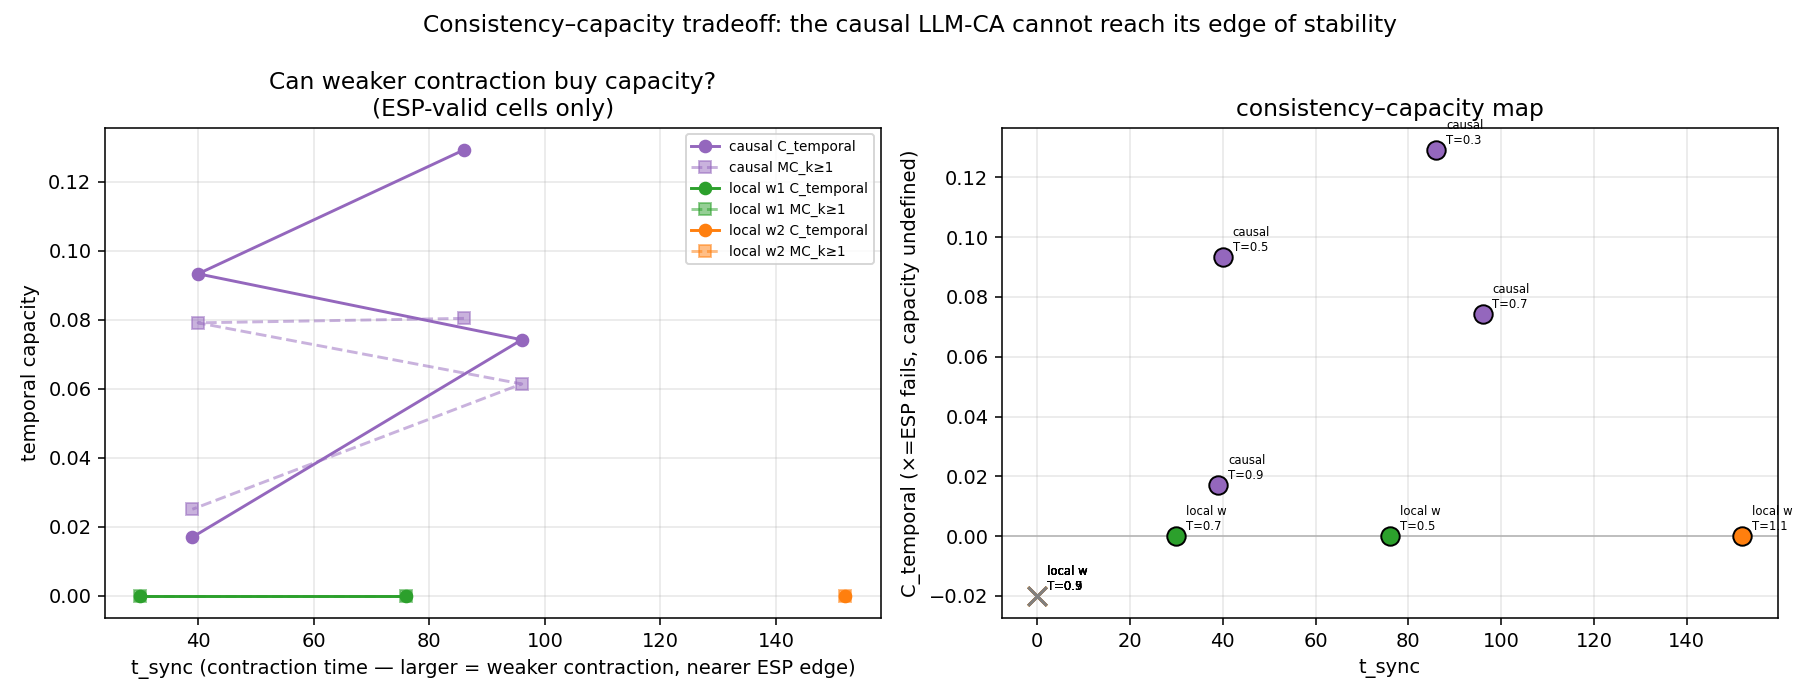

Values plotted in this chart, from the file beside it:
label, arch, window, temp, esp_final_hamming, esp_ok, t_sync, washout_gt_tsync, MC, MC_kge1, C_inst, C_temporal, eff_rank
causal, causal, , 0.3, 0.0, 1, 86, 1, 0.4007, 0.0804, 0.7559, 0.1292, 368
causal, causal, , 0.5, 0.0, 1, 40, 1, 0.3605, 0.0791, 0.6134, 0.0933, 368
causal, causal, , 0.7, 0.0, 1, 96, 1, 0.301, 0.0614, 0.5331, 0.0742, 368
causal, causal, , 0.9, 0.0, 1, 39, 1, 0.2015, 0.0251, 0.369, 0.017, 368
local w1, local, 1, 0.3, 0.2058, 0, -1, 0, , , , , 
local w1, local, 1, 0.5, 0.0, 1, 76, 1, 0.0386, 0.0, 0.0559, 0.0, 296
local w1, local, 1, 0.7, 0.0, 1, 30, 1, 0.0146, 0.0, 0.0146, 0.0, 296
local w2, local, 2, 0.5, 0.7036, 0, -1, 0, , , , , 
local w2, local, 2, 0.7, 0.6453, 0, -1, 0, , , , , 
local w2, local, 2, 0.9, 0.4304, 0, -1, 0, , , , , 
local w2, local, 2, 1.1, 0.0043, 1, 152, 1, 0.0, 0.0, 0.0, 0.0, 313
local w4, local, 4, 0.5, 0.9989, 0, -1, 0, , , , , 
local w4, local, 4, 0.9, 0.9996, 0, -1, 0, , , , , 
